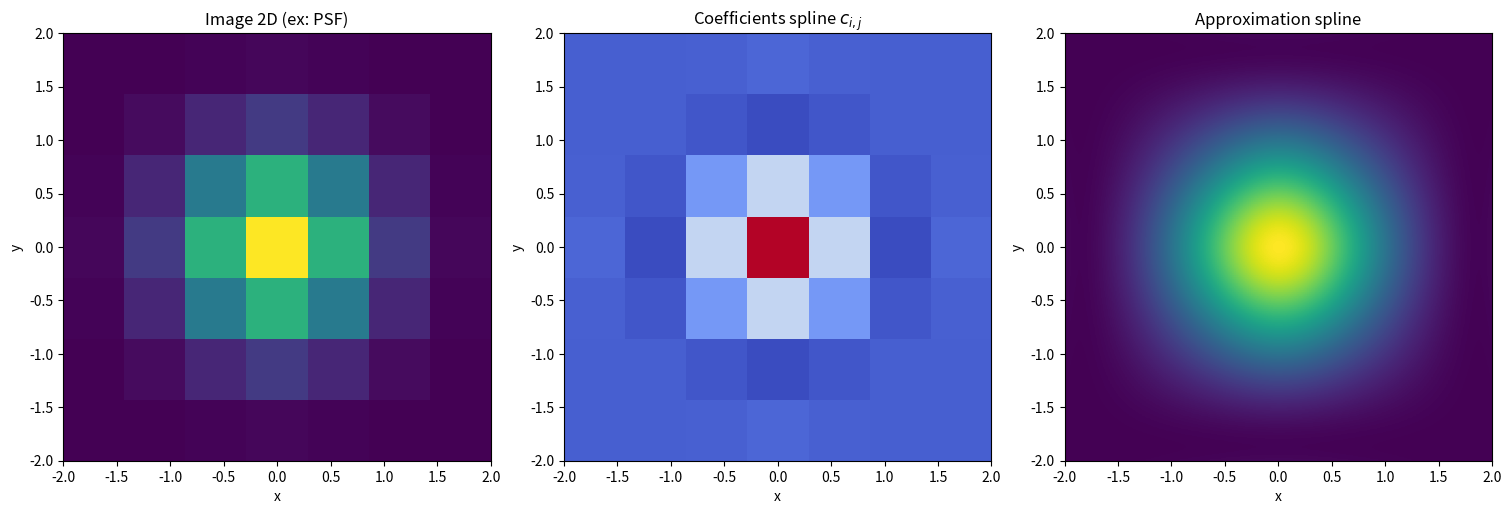
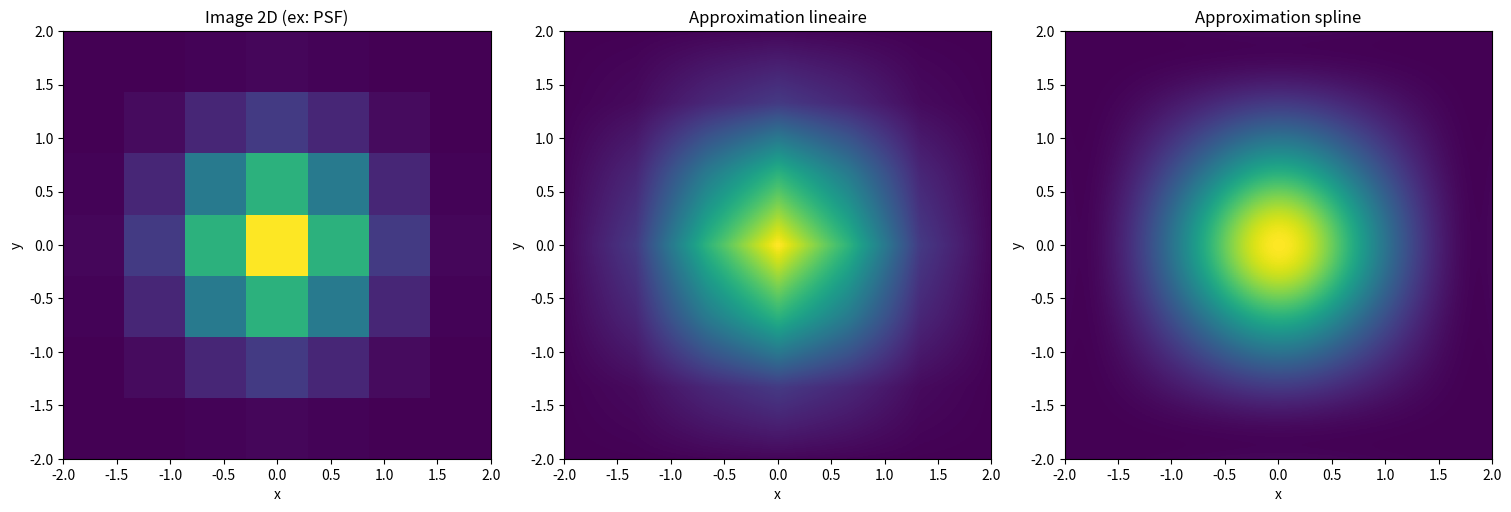

Source code (Python) for these figures, in order:

import numpy as np
import matplotlib.pyplot as plt
from scipy.interpolate import RectBivariateSpline, RegularGridInterpolator

# --- Création d'une image PSF 2D (cloche gaussienne) ---
N = 2
x = np.linspace(-N, N, N*3+1)
y = np.linspace(-N, N, N*3+1)
X, Y = np.meshgrid(x, y, indexing='ij')
Z = np.exp(-(X**2 + Y**2))  # forme en cloche

# --- Approximation par spline bicubique ---
spline2d = RectBivariateSpline(x, y, Z)

# Évaluation sur une grille fine
xfine = np.linspace(-N, N, N*100)
yfine = np.linspace(-N, N, N*100)
Z_spline = spline2d(xfine, yfine)

# Coefficients spline (pondérations des fonctions de base)
coeffs = spline2d.get_coeffs().reshape(Z.shape)

# --- Approximation bilinéaire ---
interp_linear = RegularGridInterpolator((x, y), Z, method='linear', bounds_error=False, fill_value=0)
# Grille fine
Xfine, Yfine = np.meshgrid(xfine, yfine, indexing='ij')
pts_fine = np.stack([Xfine.ravel(), Yfine.ravel()], axis=-1)
# Interpolation linéaire
Z_linear = interp_linear(pts_fine).reshape(Xfine.shape)

# --- Affichage ---
fig, axs = plt.subplots(1, 3, figsize=(15, 5), constrained_layout=True)

axs[0].imshow(Z, extent=(-N, N, -N, N), origin='lower', cmap='viridis')
axs[0].set_title("Image 2D (ex: PSF)")
axs[0].set_xlabel("x")
axs[0].set_ylabel("y")

axs[1].imshow(coeffs, extent=(-N, N, -N, N), origin='lower', cmap='coolwarm')
axs[1].set_title("Coefficients spline $c_{i,j}$")
axs[1].set_xlabel("x")
axs[1].set_ylabel("y")

axs[2].imshow(Z_spline, extent=(-N, N, -N, N), origin='lower', cmap='viridis')
axs[2].set_title("Approximation spline")
axs[2].set_xlabel("x")
axs[2].set_ylabel("y")

plt.show()

fig, axs = plt.subplots(1, 3, figsize=(15, 5), constrained_layout=True)

axs[0].imshow(Z, extent=(-N, N, -N, N), origin='lower', cmap='viridis')
axs[0].set_title("Image 2D (ex: PSF)")
axs[0].set_xlabel("x")
axs[0].set_ylabel("y")

axs[1].imshow(Z_linear, extent=(-N, N, -N, N), origin='lower', cmap='viridis')
axs[1].set_title("Approximation lineaire")
axs[1].set_xlabel("x")
axs[1].set_ylabel("y")

axs[2].imshow(Z_spline, extent=(-N, N, -N, N), origin='lower', cmap='viridis')
axs[2].set_title("Approximation spline")
axs[2].set_xlabel("x")
axs[2].set_ylabel("y")

plt.show()

